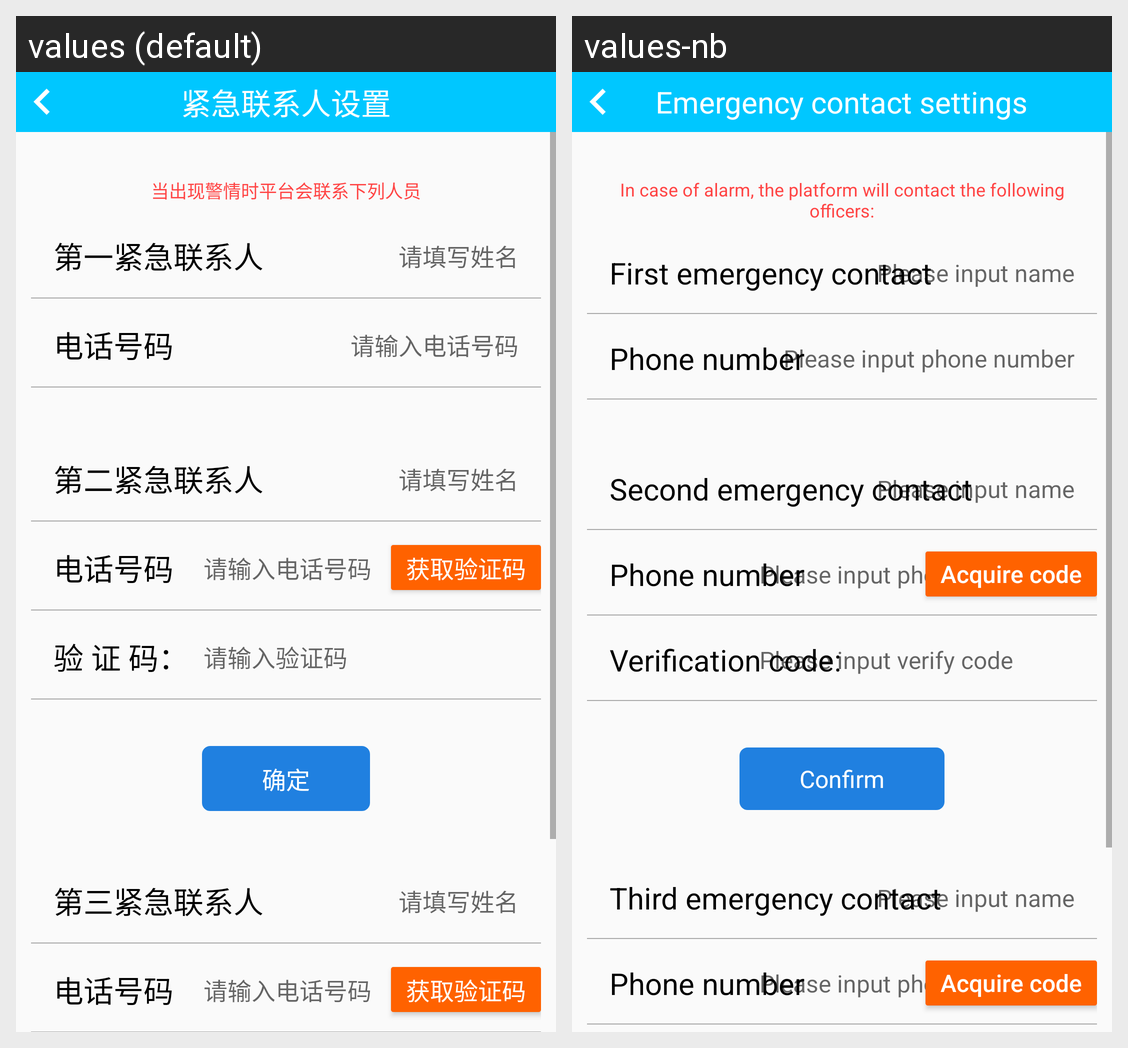

Here is an Android app screen in its default locale and in the app's own translations. Write out the translated-string differences for the strings that appear on this screen.
Android screen res/layout/activity_sos_contact.xml rendered under 2 locales, left to right: values (default), values-nb. Device: Nexus 5 (rendered at 1080×1920; each locale shown at half size, 540×960, under a caption strip naming it); theme AppTheme.
Strings drawn on this screen, with the default value and each locale's value (text and hints the layout hard-codes, and strings that could not be matched under every locale, appear in the picture but are not listed):

str_sos_contact_set
  values: 紧急联系人设置
  values-nb: Emergency contact settings

str_sos_help_header
  values: 当出现警情时平台会联系下列人员
  values-nb: In case of alarm, the platform will contact the following officers:

str_first_sos_contact
  values: 第一紧急联系人
  values-nb: First emergency contact

str_input_name
  values: 请填写姓名
  values-nb: Please input name

str_phonenumber1
  values: 电话号码
  values-nb: Phone number

str_input_phonenumber
  values: 请输入电话号码
  values-nb: Please input phone number

str_second_sos_contact
  values: 第二紧急联系人
  values-nb: Second emergency contact

str_acquire_code
  values: 获取验证码
  values-nb: Acquire code

str_acquire_number
  values: 验 证 码：
  values-nb: Verification code:

str_input_verify_code
  values: 请输入验证码
  values-nb: Please input verify code

str_confirm
  values: 确定
  values-nb: Confirm

str_third_sos_contact
  values: 第三紧急联系人
  values-nb: Third emergency contact
